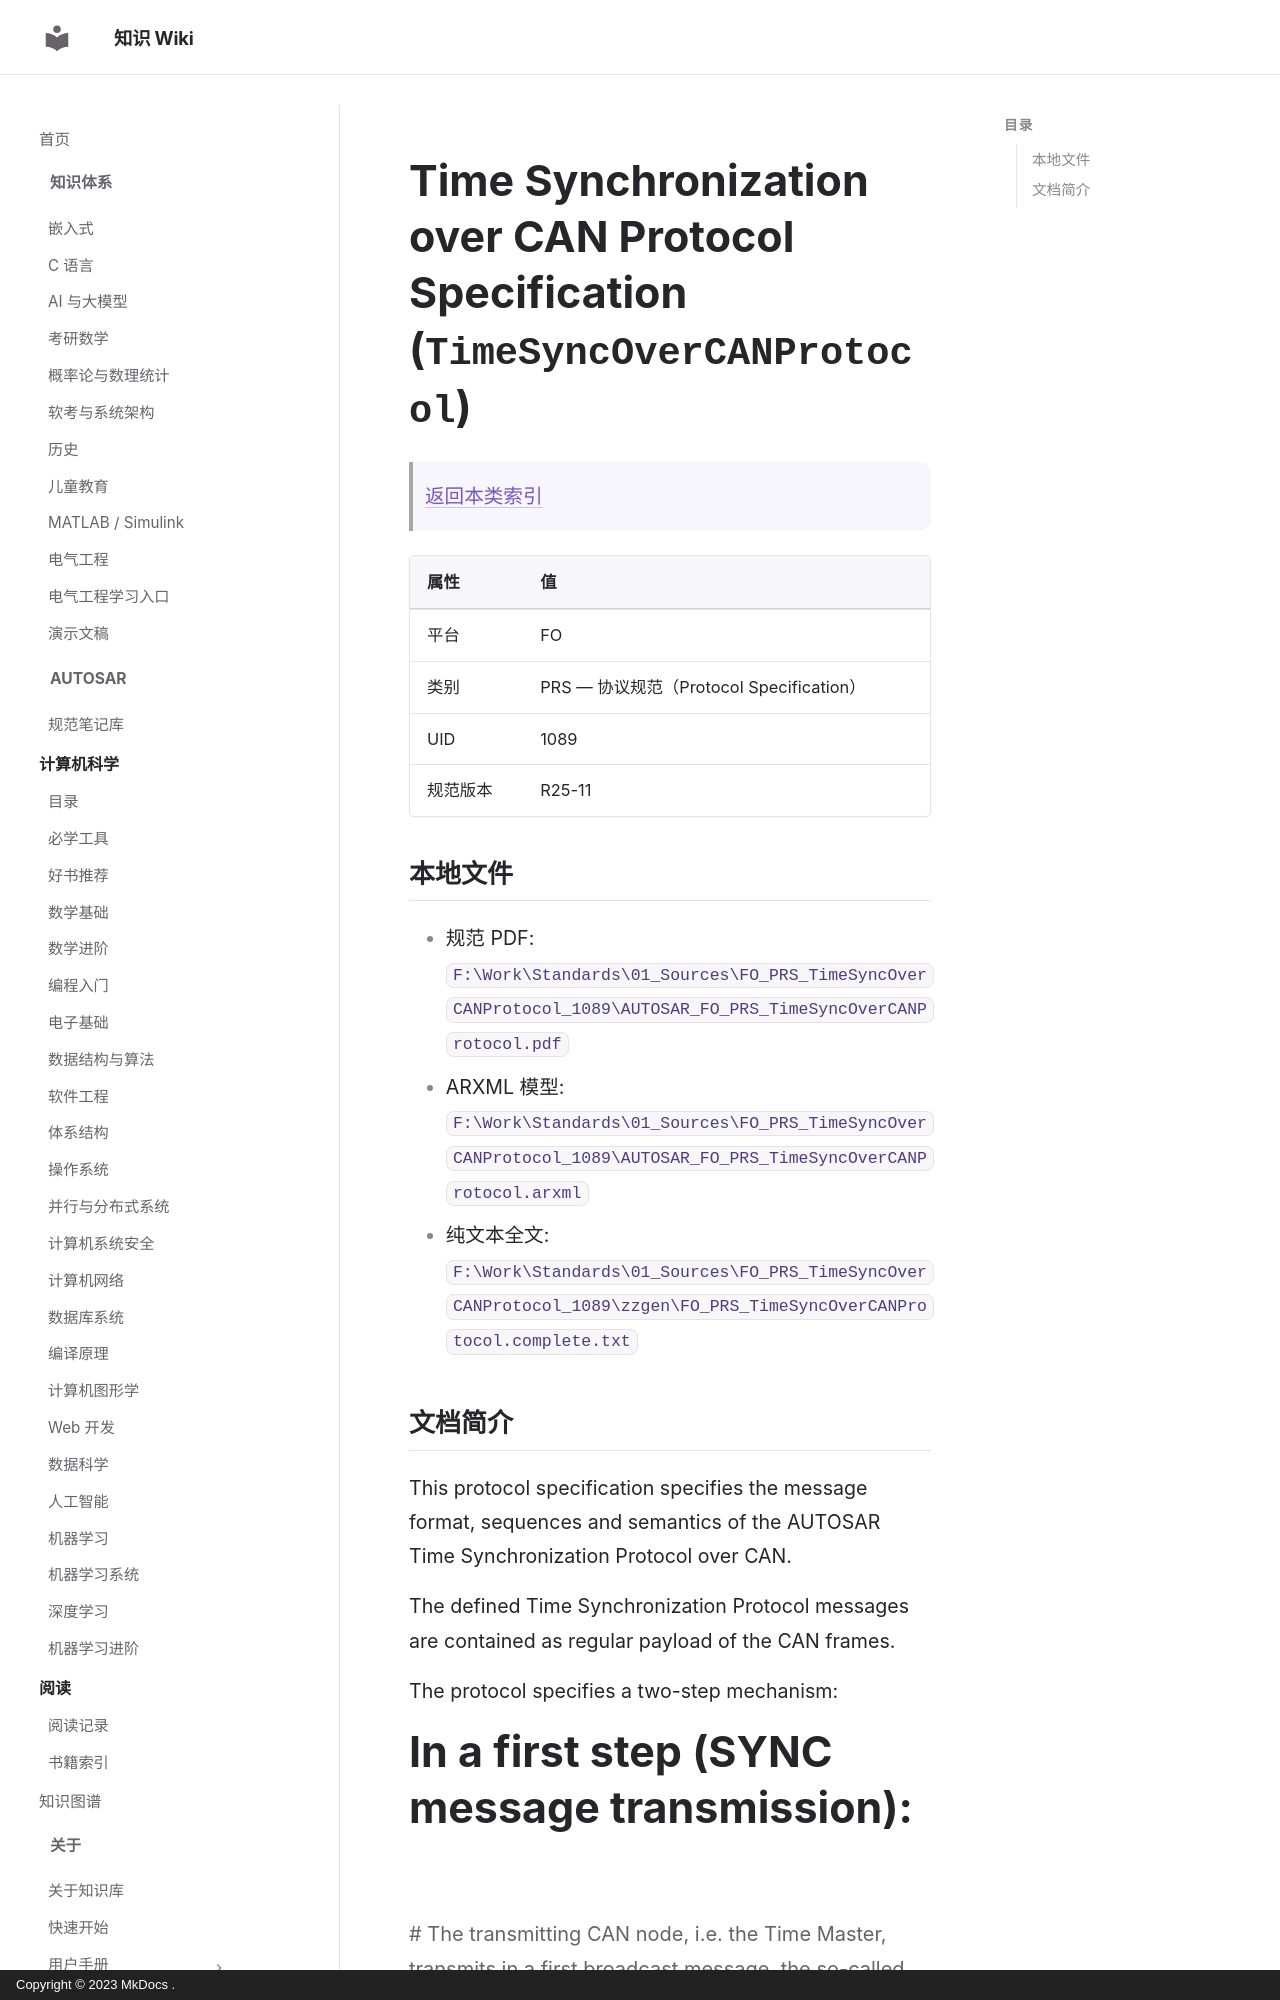

repository: ilikui/wiki · page: types/autosar/specs/FO/PRS/TimeSyncOverCANProtocol/index.html · generator: mkdocs · copyright: Copyright © 2023 MkDocs .

# Time Synchronization over CAN Protocol Specification (`TimeSyncOverCANProtocol`)

> [返回本类索引](index.md)

| 属性 | 值 |
|---|---|
| 平台 | FO |
| 类别 | PRS — 协议规范（Protocol Specification） |
| UID | 1089 |
| 规范版本 | R25-11 |

## 本地文件

- 规范 PDF: `F:\Work\Standards\01_Sources\FO_PRS_TimeSyncOverCANProtocol_1089\AUTOSAR_FO_PRS_TimeSyncOverCANProtocol.pdf`
- ARXML 模型: `F:\Work\Standards\01_Sources\FO_PRS_TimeSyncOverCANProtocol_1089\AUTOSAR_FO_PRS_TimeSyncOverCANProtocol.arxml`
- 纯文本全文: `F:\Work\Standards\01_Sources\FO_PRS_TimeSyncOverCANProtocol_1089\zzgen\FO_PRS_TimeSyncOverCANProtocol.complete.txt`

## 文档简介

This protocol specification specifies the message format, sequences and semantics of the AUTOSAR Time Synchronization Protocol over CAN.

The defined Time Synchronization Protocol messages are contained as regular payload of the CAN frames.

The protocol specifies a two-step mechanism:

# In a first step (SYNC message transmission):

  # The transmitting CAN node, i.e. the Time Master, transmits in a first broadcast message, the so-called SYNC message, only the seconds portion T_(`TMGlobalTime_Sec`) of its current local time T_(TMGlobalTime) (this is due to payload length limitations).

    The Time Master, uses CAN low-level mechanisms like the "CAN transmit confirmation" or HW timestamping to detect the point in time T_(SyncEgress) when the message was actually transmitted, i.e. it takes a timestamp of the SYNC message egress.
  # The receiving CAN node, i.e. the Time Slave, samples the timestamp of the ingress of the SYNC message (T_(SyncIngress)) and reads the time information T_(`TMGlobalTime_Sec`) contained in the SYNC message.
